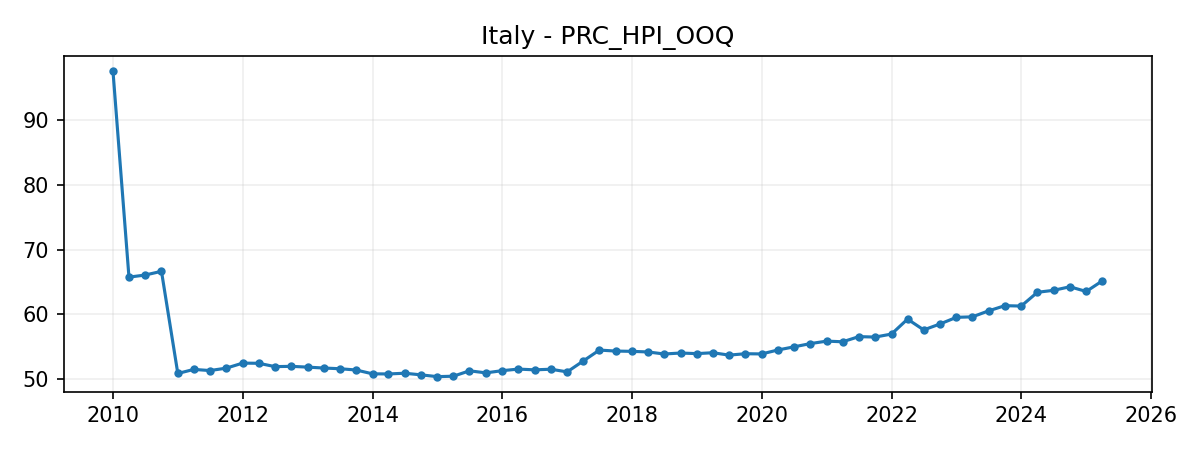

Data behind this chart, as committed beside it:
DATE, VALUE
2010-01-01, 97.5
2010-04-01, 65.74
2010-07-01, 66.06
2010-10-01, 66.64
2011-01-01, 50.88
2011-04-01, 51.5
2011-07-01, 51.33
2011-10-01, 51.7
2012-01-01, 52.48
2012-04-01, 52.45
2012-07-01, 51.93
2012-10-01, 51.98
2013-01-01, 51.85
2013-04-01, 51.71
2013-07-01, 51.61
2013-10-01, 51.41
2014-01-01, 50.82
2014-04-01, 50.8
2014-07-01, 50.91
2014-10-01, 50.66
2015-01-01, 50.38
2015-04-01, 50.45
2015-07-01, 51.29
2015-10-01, 50.97
2016-01-01, 51.3
2016-04-01, 51.55
2016-07-01, 51.44
2016-10-01, 51.53
2017-01-01, 51.12
2017-04-01, 52.79
2017-07-01, 54.48
2017-10-01, 54.33
2018-01-01, 54.29
2018-04-01, 54.2
2018-07-01, 53.88
2018-10-01, 54.03
2019-01-01, 53.94
2019-04-01, 54.08
2019-07-01, 53.71
2019-10-01, 53.92
2020-01-01, 53.89
2020-04-01, 54.5
2020-07-01, 54.98
2020-10-01, 55.48
2021-01-01, 55.86
2021-04-01, 55.77
2021-07-01, 56.56
2021-10-01, 56.49
2022-01-01, 56.96
2022-04-01, 59.26
2022-07-01, 57.6
2022-10-01, 58.52
2023-01-01, 59.54
2023-04-01, 59.61
2023-07-01, 60.53
2023-10-01, 61.34
2024-01-01, 61.28
2024-04-01, 63.4
2024-07-01, 63.7
2024-10-01, 64.25
... 2 more rows
